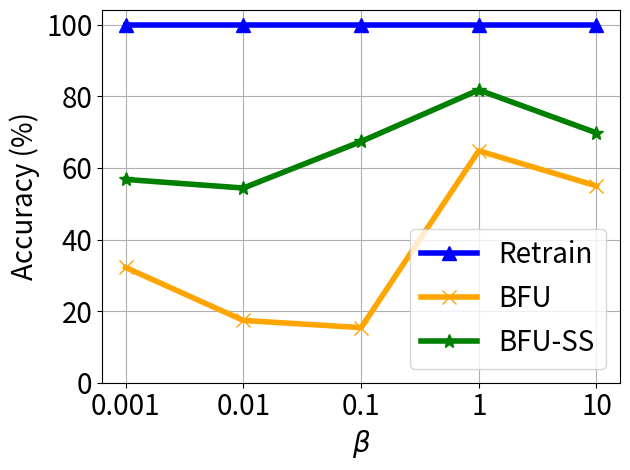

Write the Python code that produced this figure.


import numpy as np
import matplotlib.pyplot as plt

epsilon = 3
beta = 1 / epsilon


x=[1, 2, 3, 4, 5]
# validation_for_plt =[97,95.8600, 94.9400, 93.5400, 93.2400]
# attack_for_plt=[0, 0.3524, 0, 0.1762, 0.1762]
# basic_for_plt=[99.8, 99.8, 99.8, 99.8, 99.8]

labels = ['0.001', '0.01', '0.1', '1', '10']

unl_fr = [99.9, 99.9, 99.9, 99.9, 99.9]
unl_br = [32.19, 17.40, 15.39, 64.79, 54.99]
unl_self_r = [56.79, 54.39, 67.39, 81.79, 69.80]
unl_hess_r = [97.0,  97.0, 97.0, 97.0, 97.0]




plt.figure()
plt.plot(x, unl_fr, color='blue', marker='^', label='Retrain',linewidth=4, markersize=10)
plt.plot(x, unl_br, color='orange',  marker='x',  label='BFU',linewidth=4,  markersize=10)
plt.plot(x, unl_self_r, color='g',  marker='*',  label='BFU-SS',linewidth=4, markersize=10)
#plt.plot(x, unl_hess_r, color='r',  marker='p',  label='HFU',linewidth=4, markersize=10)
# plt.plot(x, y_sa03, color='r',  marker='2',  label='AAAI21 A_acc, pr=0.3',linewidth=3, markersize=8)
# plt.plot(x, y_sa05, color='darkblue',  marker='4',  label='AAAI21 A_acc, pr=0.5',linewidth=3, markersize=8)
# plt.plot(x, y_ma03, color='darkviolet',  marker='3',  label='FedMC A_acc, pr=0.3',linewidth=3, markersize=8)
# plt.plot(x, y_ma05, color='cyan',  marker='p',  label='FedMC A_acc, pr=0.5',linewidth=3, markersize=8)


plt.grid()
leg = plt.legend(fancybox=True, shadow=True)
# plt.xlabel('Malicious Client Ratio (%)' ,fontsize=16)
plt.ylabel('Accuracy (%)' ,fontsize=20)
my_y_ticks = np.arange(0 ,101,20)
plt.yticks(my_y_ticks,fontsize=20)
plt.xlabel('$\\beta$' ,fontsize=20)

plt.xticks(x, labels, fontsize=20)
# plt.title('CIFAR10 IID')
plt.legend(loc='best',fontsize=20)
plt.tight_layout()
#plt.title("MNIST")
plt.rcParams['figure.figsize'] = (2.0, 1)
plt.rcParams['image.interpolation'] = 'nearest'
plt.rcParams['figure.subplot.left'] = 0.11
plt.rcParams['figure.subplot.bottom'] = 0.08
plt.rcParams['figure.subplot.right'] = 0.977
plt.rcParams['figure.subplot.top'] = 0.969
plt.savefig('cifar_client_acc_ur_curve.png', dpi=400)
plt.show()